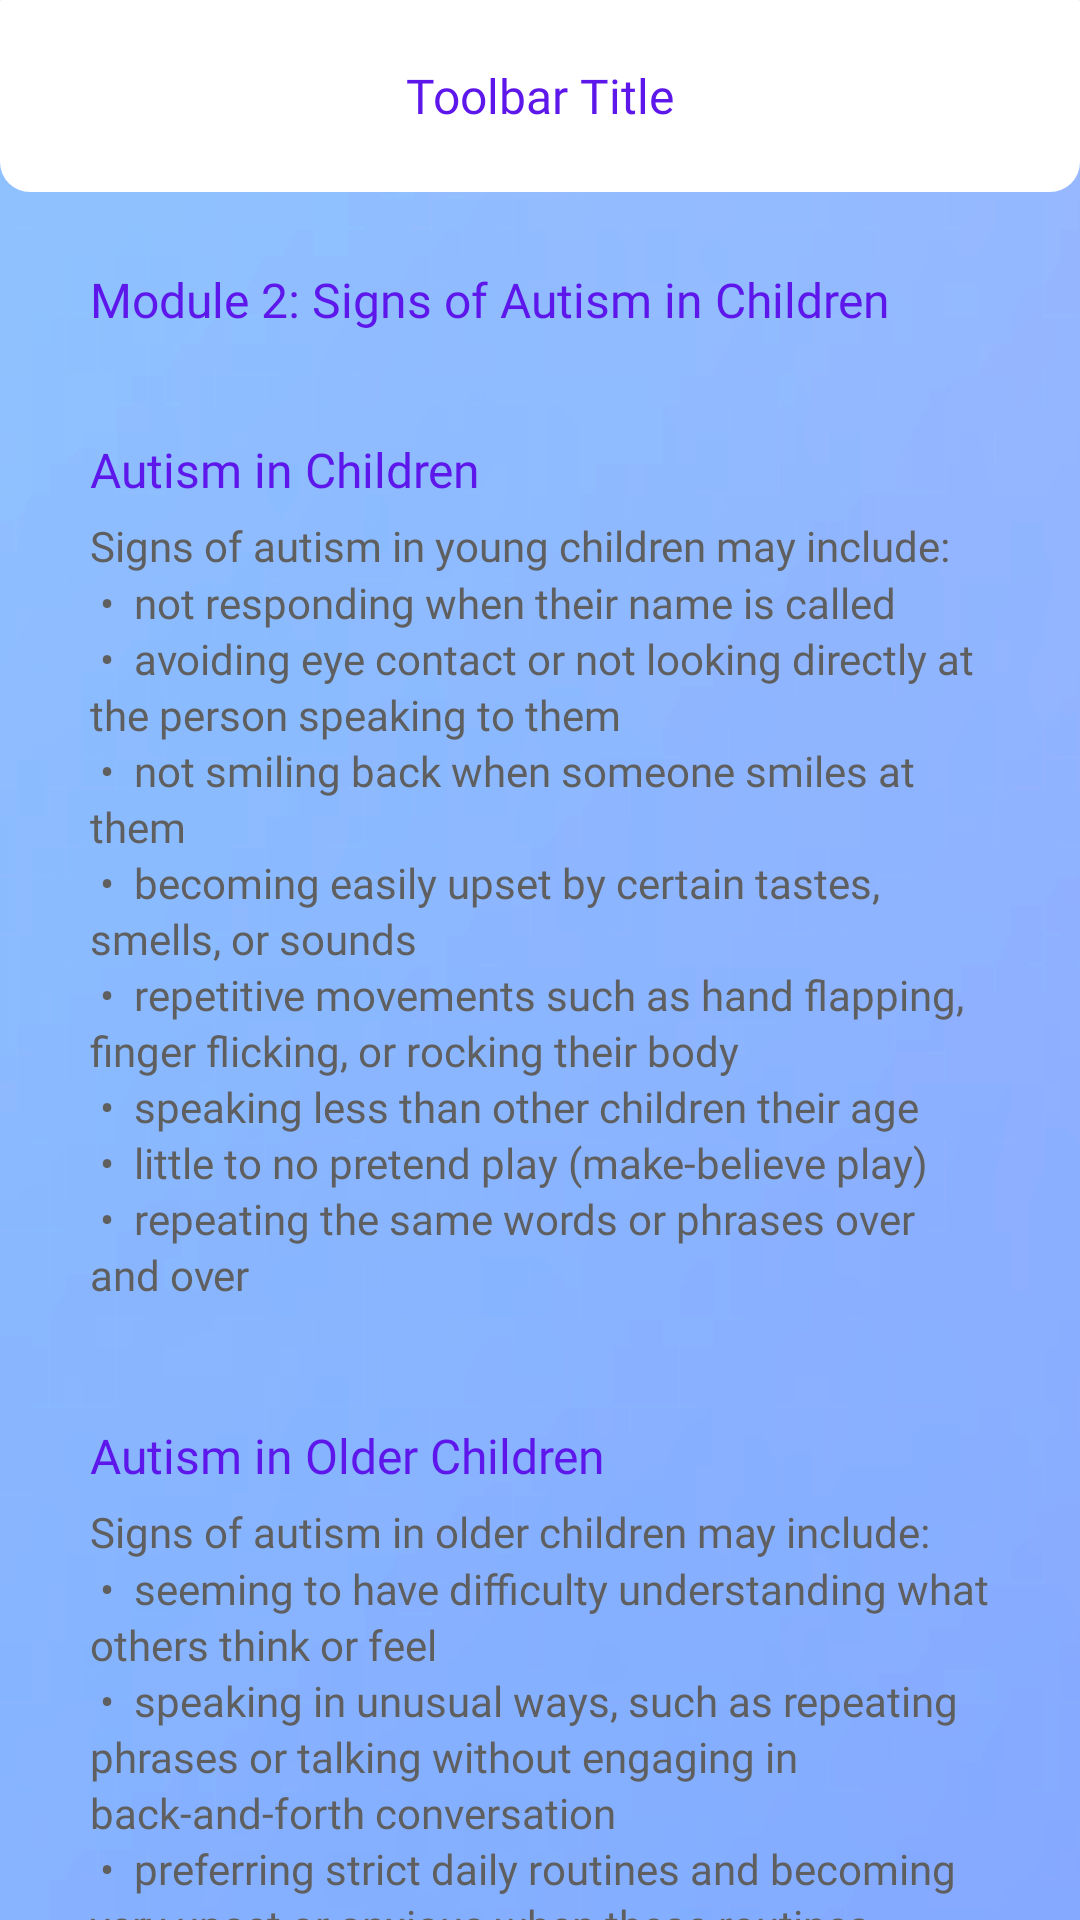

Write the Android layout XML for this screen, with the resource values it uses.
<!-- AndroidManifest.xml: application theme Theme.TahanApp -->
<!-- res/layout/activity_learning_hub_module_2.xml -->
<?xml version="1.0" encoding="utf-8"?>
<androidx.coordinatorlayout.widget.CoordinatorLayout xmlns:android="http://schemas.android.com/apk/res/android"
    xmlns:app="http://schemas.android.com/apk/res-auto"
    xmlns:tools="http://schemas.android.com/tools"
    android:id="@+id/main"
    android:layout_width="match_parent"
    android:layout_height="match_parent"
    android:background="@drawable/gradient_background"
    tools:context=".activity.AsdActivity">

    <com.google.android.material.appbar.AppBarLayout
        android:layout_width="match_parent"
        android:layout_height="wrap_content"
        android:background="@android:color/transparent">

        <include layout="@layout/toolbar_center_title" />
    </com.google.android.material.appbar.AppBarLayout>

    <androidx.core.widget.NestedScrollView
        android:layout_width="match_parent"
        android:layout_height="match_parent"
        app:layout_behavior="@string/appbar_scrolling_view_behavior">

        <LinearLayout
            android:layout_width="match_parent"
            android:layout_height="wrap_content"
            android:orientation="vertical"
            android:padding="15dp">
            <LinearLayout
                android:id="@+id/asdModule1"
                android:layout_width="match_parent"
                android:layout_height="wrap_content"
                android:layout_marginBottom="10dp"
                android:background="@drawable/layout_bg"
                android:gravity="center_vertical"
                android:orientation="horizontal"
                android:paddingHorizontal="15dp"
                android:paddingVertical="10dp">
                <TextView
                    android:layout_width="wrap_content"
                    android:layout_height="wrap_content"
                    android:fontFamily="@font/frutiger_bold"
                    android:textSize="16sp"
                    android:text="@string/learning_hub_module_2"
                    android:textColor="@color/element_font" />
            </LinearLayout>

            <LinearLayout
                android:layout_width="match_parent"
                android:layout_height="wrap_content"
                android:layout_marginBottom="10dp"
                android:background="@drawable/layout_bg"
                android:orientation="vertical"
                android:paddingHorizontal="15dp"
                android:paddingVertical="15dp">

                <TextView
                    android:layout_width="wrap_content"
                    android:layout_height="wrap_content"
                    android:layout_marginBottom="5sp"
                    android:fontFamily="@font/frutiger_bold"
                    android:text="@string/lhub_m2_s1"
                    android:textColor="@color/element_font"
                    android:textSize="16sp" />

                <TextView
                    android:layout_width="wrap_content"
                    android:layout_height="wrap_content"
                    android:fontFamily="@font/frutiger"
                    android:text="@string/lhub_m2_s1_d1"
                    android:textColor="@color/darkgray" />
            </LinearLayout>
            <LinearLayout
                android:layout_width="match_parent"
                android:layout_height="wrap_content"
                android:layout_marginBottom="10dp"
                android:background="@drawable/layout_bg"
                android:orientation="vertical"
                android:paddingHorizontal="15dp"
                android:paddingVertical="15dp">

                <TextView
                    android:layout_width="wrap_content"
                    android:layout_height="wrap_content"
                    android:layout_marginBottom="5sp"
                    android:fontFamily="@font/frutiger_bold"
                    android:text="@string/lhub_m2_s2"
                    android:textColor="@color/element_font"
                    android:textSize="16sp" />

                <TextView
                    android:layout_width="wrap_content"
                    android:layout_height="wrap_content"
                    android:fontFamily="@font/frutiger"
                    android:text="@string/lhub_m2_s2_d1"
                    android:textColor="@color/darkgray" />
            </LinearLayout>
            <LinearLayout
                android:layout_width="match_parent"
                android:layout_height="wrap_content"
                android:layout_marginBottom="10dp"
                android:background="@drawable/layout_bg"
                android:orientation="vertical"
                android:paddingHorizontal="15dp"
                android:paddingVertical="15dp">

                <TextView
                    android:layout_width="wrap_content"
                    android:layout_height="wrap_content"
                    android:layout_marginBottom="5sp"
                    android:fontFamily="@font/frutiger_bold"
                    android:text="@string/lhub_m2_s3"
                    android:textColor="@color/element_font"
                    android:textSize="16sp" />

                <TextView
                    android:layout_width="wrap_content"
                    android:layout_height="wrap_content"
                    android:fontFamily="@font/frutiger"
                    android:text="@string/lhub_m2_s3_d1"
                    android:textColor="@color/darkgray" />
            </LinearLayout>
            <LinearLayout
                android:layout_width="match_parent"
                android:layout_height="wrap_content"
                android:layout_marginBottom="10dp"
                android:background="@drawable/layout_bg"
                android:backgroundTint="@color/warning_tint"
                android:orientation="vertical"
                android:paddingHorizontal="15dp"
                android:paddingVertical="15dp">

                <TextView
                    android:layout_width="wrap_content"
                    android:layout_height="wrap_content"
                    android:layout_marginBottom="5sp"
                    android:fontFamily="@font/frutiger_bold"
                    android:text="@string/lhub_m2_s4"
                    android:textColor="@color/element_font_warning"
                    android:textSize="16sp" />

                <TextView
                    android:layout_width="wrap_content"
                    android:layout_height="wrap_content"
                    android:fontFamily="@font/frutiger"
                    android:text="@string/lhub_m2_s4_d1"
                    android:textColor="@color/element_font_warning" />
            </LinearLayout>
        </LinearLayout>
    </androidx.core.widget.NestedScrollView>
</androidx.coordinatorlayout.widget.CoordinatorLayout>
<!-- res/layout/toolbar_center_title.xml (included above) -->
<?xml version="1.0" encoding="utf-8"?>
<androidx.appcompat.widget.Toolbar xmlns:android="http://schemas.android.com/apk/res/android"
    xmlns:tools="http://schemas.android.com/tools"
    xmlns:app="http://schemas.android.com/apk/res-auto"
    android:id="@+id/toolbar"
    android:background="@drawable/layout_bg_bottomonly"
    android:layout_width="match_parent"
    android:layout_height="?attr/actionBarSize"
    app:layout_scrollFlags="scroll|enterAlways">
    <FrameLayout
        android:layout_width="wrap_content"
        android:layout_height="wrap_content"
        android:layout_gravity="center"
        android:orientation="horizontal">
        <TextView
            android:id="@+id/toolbarTitle"
            android:layout_width="wrap_content"
            android:layout_height="wrap_content"
            android:fontFamily="@font/frutiger_bold"
            android:textColor="@color/element_font"
            android:textSize="16sp"
            tools:text="Toolbar Title"/>
    </FrameLayout>
</androidx.appcompat.widget.Toolbar>
<!-- resources referenced by this layout -->
<resources>
  <color name="darkgray">#FF5F5F5F</color>
  <color name="element_font">#FF5E17EB</color>
  <color name="element_font_warning">#FFCC4E00</color>
  <color name="warning_tint">#FFFFC099</color>
  <!-- drawable gradient_background: png bitmap (drawable-xxhdpi, 29980 bytes) -->
  <!-- drawable layout_bg_bottomonly (drawable-xxhdpi) -->
  <?xml version="1.0" encoding="UTF-8"?>
  <shape xmlns:android="http://schemas.android.com/apk/res/android">
      <solid android:color="#FFFFFF"/>
      <corners android:topLeftRadius="1px" android:topRightRadius="1px"
          android:bottomLeftRadius="10dp" android:bottomRightRadius="10dp" />
      <padding android:left="0dp" android:top="0dp" android:right="0dp" android:bottom="0dp" />
  </shape>
  <string name="learning_hub_module_2">Module 2: Signs of Autism in Children</string>
  <string name="lhub_m2_s1">Autism in Children</string>
  <string name="lhub_m2_s1_d1">
          Signs of autism in young children may include:
          \n •  not responding when their name is called
          \n •  avoiding eye contact or not looking directly at the person speaking to them
          \n •  not smiling back when someone smiles at them
          \n •  becoming easily upset by certain tastes, smells, or sounds
          \n •  repetitive movements such as hand flapping, finger flicking, or rocking their body
          \n •  speaking less than other children their age
          \n •  little to no pretend play (make-believe play)
          \n •  repeating the same words or phrases over and over
      </string>
  <string name="lhub_m2_s2">Autism in Older Children</string>
  <string name="lhub_m2_s2_d1">
          Signs of autism in older children may include:
          \n •  seeming to have difficulty understanding what others think or feel
          \n •  speaking in unusual ways, such as repeating phrases or talking without engaging in back-and-forth conversation
          \n •  preferring strict daily routines and becoming very upset or anxious when these routines change
          \n •  having intense interest in specific topics or activities
          \n •  becoming easily upset when told to do something
          \n •  having difficulty making friends or preferring to be alone
          \n •  understanding language very literally (for example, not understanding idioms like “break a leg”)
          \n •  having difficulty expressing their own feelings
      </string>
  <string name="lhub_m2_s3">Autism in Females and Males</string>
  <string name="lhub_m2_s3_d1">
          Sometimes autism presents differently in females and males.
          \n\nAutistic females may:
          \n •  mask some signs of autism by imitating the actions and play of other children
          \n •  avoid or stay quiet in situations they find challenging
          \n •  appear to handle social situations better
          \n •  show fewer repetitive behaviors
          \n\nBecause of this, autism can sometimes be harder to notice or identify in females.
      </string>
  <string name="lhub_m2_s4">Important Reminder</string>
  <string name="lhub_m2_s4_d1">
          The signs mentioned are not enough to self-diagnose. Many children may show some of these behaviors but that does not necessarily mean they have autism.
          \n\nDo not attempt to diagnose on your own.
          \n\nIf you notice concerning signs, it is important to consult a licensed doctor, such as a pediatrician, developmental pediatrician, or child psychiatrist, for proper assessment and guidance.
          \n\nEarly recognition and intervention are crucial to support the child\'s development
      </string>
  <style name="Theme.TahanApp" parent="Base.Theme.TahanApp" />
  <style name="Base.Theme.TahanApp" parent="Theme.Material3.DayNight.NoActionBar">
          
          
          <item name="android:textViewStyle">@style/DefaultTextViewStyle</item>
      </style>
  <style name="DefaultTextViewStyle" parent="Widget.MaterialComponents.TextView">
          <item name="android:lineSpacingMultiplier">1.15</item>
      </style>
</resources>
